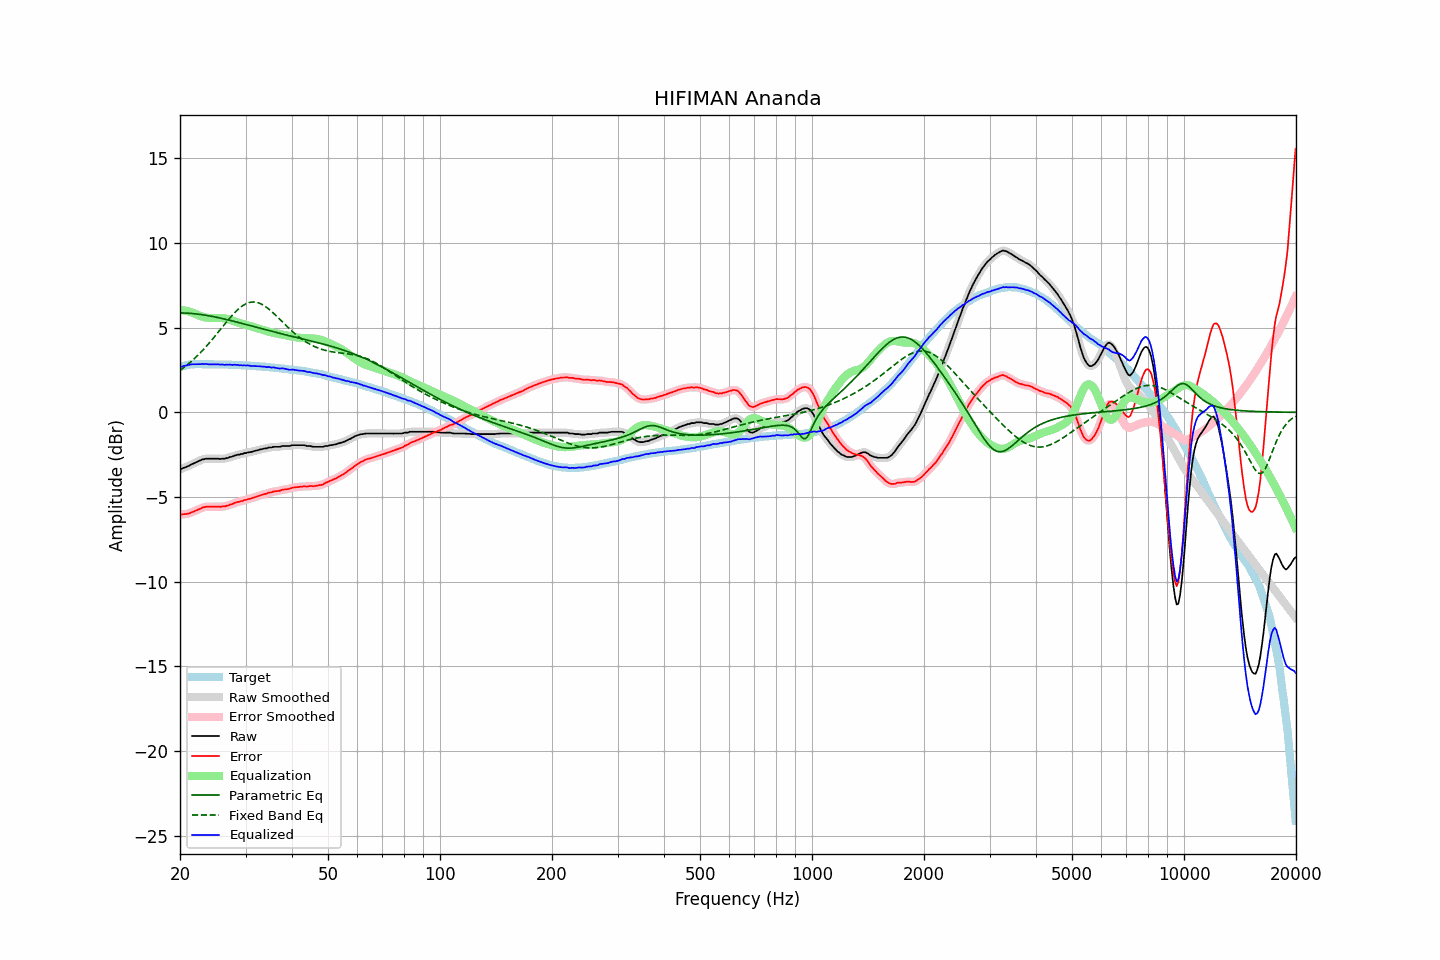

The data file committed next to this chart (first rows):
frequency, raw, error, smoothed, error_smoothed, equalization, parametric_eq, fixed_band_eq, equalized_raw, equalized_smoothed, target
20.00, -3.35, -6.02, -3.35, -6.02, 6.03, 5.87, 2.47, 2.68, 2.68, 2.67
20.20, -3.34, -6.04, -3.33, -6.02, 6.03, 5.86, 2.54, 2.69, 2.70, 2.70
20.40, -3.29, -6.02, -3.29, -6.02, 6.02, 5.86, 2.61, 2.73, 2.72, 2.73
20.61, -3.26, -6.01, -3.26, -6.01, 6.00, 5.86, 2.68, 2.75, 2.75, 2.75
20.81, -3.22, -6.00, -3.22, -6.00, 5.99, 5.85, 2.76, 2.77, 2.77, 2.78
21.02, -3.18, -5.99, -3.18, -5.98, 5.97, 5.85, 2.84, 2.79, 2.79, 2.81
21.23, -3.14, -5.96, -3.13, -5.95, 5.94, 5.84, 2.92, 2.80, 2.81, 2.82
21.44, -3.08, -5.91, -3.09, -5.91, 5.91, 5.84, 3.00, 2.84, 2.83, 2.83
21.66, -3.04, -5.88, -3.04, -5.87, 5.88, 5.83, 3.09, 2.84, 2.84, 2.84
21.87, -3.00, -5.84, -2.99, -5.83, 5.84, 5.82, 3.17, 2.84, 2.84, 2.84
22.09, -2.95, -5.80, -2.95, -5.80, 5.79, 5.81, 3.26, 2.84, 2.84, 2.85
22.31, -2.91, -5.76, -2.91, -5.75, 5.75, 5.80, 3.36, 2.84, 2.84, 2.85
22.54, -2.86, -5.71, -2.86, -5.71, 5.71, 5.78, 3.45, 2.85, 2.85, 2.85
22.76, -2.83, -5.68, -2.82, -5.67, 5.67, 5.77, 3.55, 2.84, 2.85, 2.85
22.99, -2.78, -5.62, -2.79, -5.63, 5.64, 5.76, 3.65, 2.86, 2.85, 2.84
23.22, -2.77, -5.61, -2.76, -5.60, 5.61, 5.74, 3.75, 2.84, 2.85, 2.84
23.45, -2.74, -5.58, -2.74, -5.58, 5.59, 5.73, 3.85, 2.85, 2.85, 2.84
23.69, -2.74, -5.58, -2.74, -5.58, 5.58, 5.71, 3.96, 2.84, 2.84, 2.84
23.92, -2.74, -5.58, -2.74, -5.57, 5.57, 5.70, 4.07, 2.83, 2.83, 2.84
24.16, -2.74, -5.58, -2.74, -5.58, 5.57, 5.68, 4.18, 2.83, 2.83, 2.84
24.40, -2.74, -5.58, -2.74, -5.57, 5.57, 5.66, 4.29, 2.83, 2.83, 2.84
24.65, -2.74, -5.57, -2.74, -5.57, 5.57, 5.64, 4.41, 2.83, 2.83, 2.83
24.89, -2.74, -5.57, -2.74, -5.56, 5.57, 5.62, 4.52, 2.83, 2.83, 2.83
25.14, -2.74, -5.57, -2.74, -5.57, 5.57, 5.60, 4.64, 2.83, 2.83, 2.83
25.39, -2.74, -5.57, -2.74, -5.57, 5.57, 5.58, 4.76, 2.83, 2.83, 2.83
25.65, -2.76, -5.59, -2.75, -5.57, 5.57, 5.56, 4.87, 2.81, 2.82, 2.83
25.91, -2.74, -5.56, -2.75, -5.57, 5.56, 5.54, 4.99, 2.82, 2.82, 2.82
26.16, -2.74, -5.56, -2.74, -5.56, 5.55, 5.52, 5.11, 2.81, 2.81, 2.82
26.43, -2.74, -5.56, -2.73, -5.54, 5.54, 5.50, 5.23, 2.80, 2.81, 2.82
26.69, -2.70, -5.52, -2.71, -5.52, 5.52, 5.48, 5.34, 2.82, 2.81, 2.82
26.96, -2.69, -5.51, -2.68, -5.49, 5.49, 5.45, 5.46, 2.80, 2.81, 2.82
27.23, -2.64, -5.45, -2.65, -5.46, 5.46, 5.43, 5.57, 2.82, 2.81, 2.81
27.50, -2.63, -5.44, -2.62, -5.43, 5.43, 5.41, 5.68, 2.80, 2.81, 2.81
27.77, -2.60, -5.40, -2.59, -5.39, 5.40, 5.38, 5.78, 2.80, 2.80, 2.80
28.05, -2.55, -5.35, -2.56, -5.35, 5.36, 5.36, 5.88, 2.81, 2.80, 2.80
28.33, -2.54, -5.33, -2.53, -5.32, 5.33, 5.33, 5.98, 2.79, 2.80, 2.79
28.62, -2.50, -5.29, -2.51, -5.29, 5.30, 5.31, 6.07, 2.80, 2.79, 2.79
28.90, -2.50, -5.29, -2.49, -5.27, 5.27, 5.29, 6.15, 2.77, 2.78, 2.79
29.19, -2.46, -5.24, -2.47, -5.25, 5.24, 5.26, 6.23, 2.78, 2.78, 2.78
29.48, -2.46, -5.24, -2.45, -5.22, 5.22, 5.24, 6.30, 2.76, 2.77, 2.78
29.78, -2.41, -5.18, -2.42, -5.19, 5.19, 5.21, 6.35, 2.78, 2.77, 2.77
30.08, -2.41, -5.18, -2.40, -5.16, 5.17, 5.18, 6.41, 2.76, 2.77, 2.77
30.38, -2.37, -5.13, -2.38, -5.14, 5.14, 5.16, 6.45, 2.77, 2.76, 2.76
30.68, -2.36, -5.12, -2.36, -5.12, 5.11, 5.13, 6.48, 2.75, 2.75, 2.76
30.99, -2.35, -5.10, -2.34, -5.09, 5.08, 5.11, 6.50, 2.74, 2.75, 2.75
31.30, -2.32, -5.06, -2.32, -5.06, 5.06, 5.08, 6.51, 2.74, 2.74, 2.74
31.61, -2.29, -5.03, -2.29, -5.03, 5.03, 5.06, 6.51, 2.74, 2.73, 2.74
31.93, -2.27, -5.00, -2.27, -5.00, 5.00, 5.03, 6.50, 2.73, 2.73, 2.73
32.24, -2.25, -4.97, -2.24, -4.96, 4.97, 5.01, 6.48, 2.72, 2.72, 2.72
32.57, -2.22, -4.94, -2.22, -4.93, 4.94, 4.98, 6.45, 2.72, 2.72, 2.72
32.89, -2.19, -4.90, -2.19, -4.90, 4.90, 4.96, 6.42, 2.72, 2.71, 2.71
33.22, -2.18, -4.88, -2.17, -4.87, 4.87, 4.93, 6.37, 2.70, 2.71, 2.70
33.55, -2.15, -4.85, -2.15, -4.85, 4.84, 4.91, 6.32, 2.70, 2.69, 2.70
33.89, -2.13, -4.82, -2.13, -4.82, 4.82, 4.88, 6.25, 2.69, 2.68, 2.69
34.23, -2.13, -4.81, -2.11, -4.79, 4.79, 4.85, 6.19, 2.66, 2.68, 2.68
34.57, -2.08, -4.75, -2.10, -4.76, 4.76, 4.83, 6.11, 2.68, 2.66, 2.67
34.92, -2.08, -4.74, -2.08, -4.74, 4.74, 4.81, 6.03, 2.66, 2.66, 2.66
35.27, -2.08, -4.73, -2.06, -4.71, 4.72, 4.78, 5.95, 2.64, 2.66, 2.65
35.62, -2.04, -4.68, -2.05, -4.69, 4.69, 4.76, 5.86, 2.66, 2.64, 2.64
35.97, -2.04, -4.67, -2.04, -4.67, 4.67, 4.73, 5.77, 2.63, 2.63, 2.63
... 635 more rows
